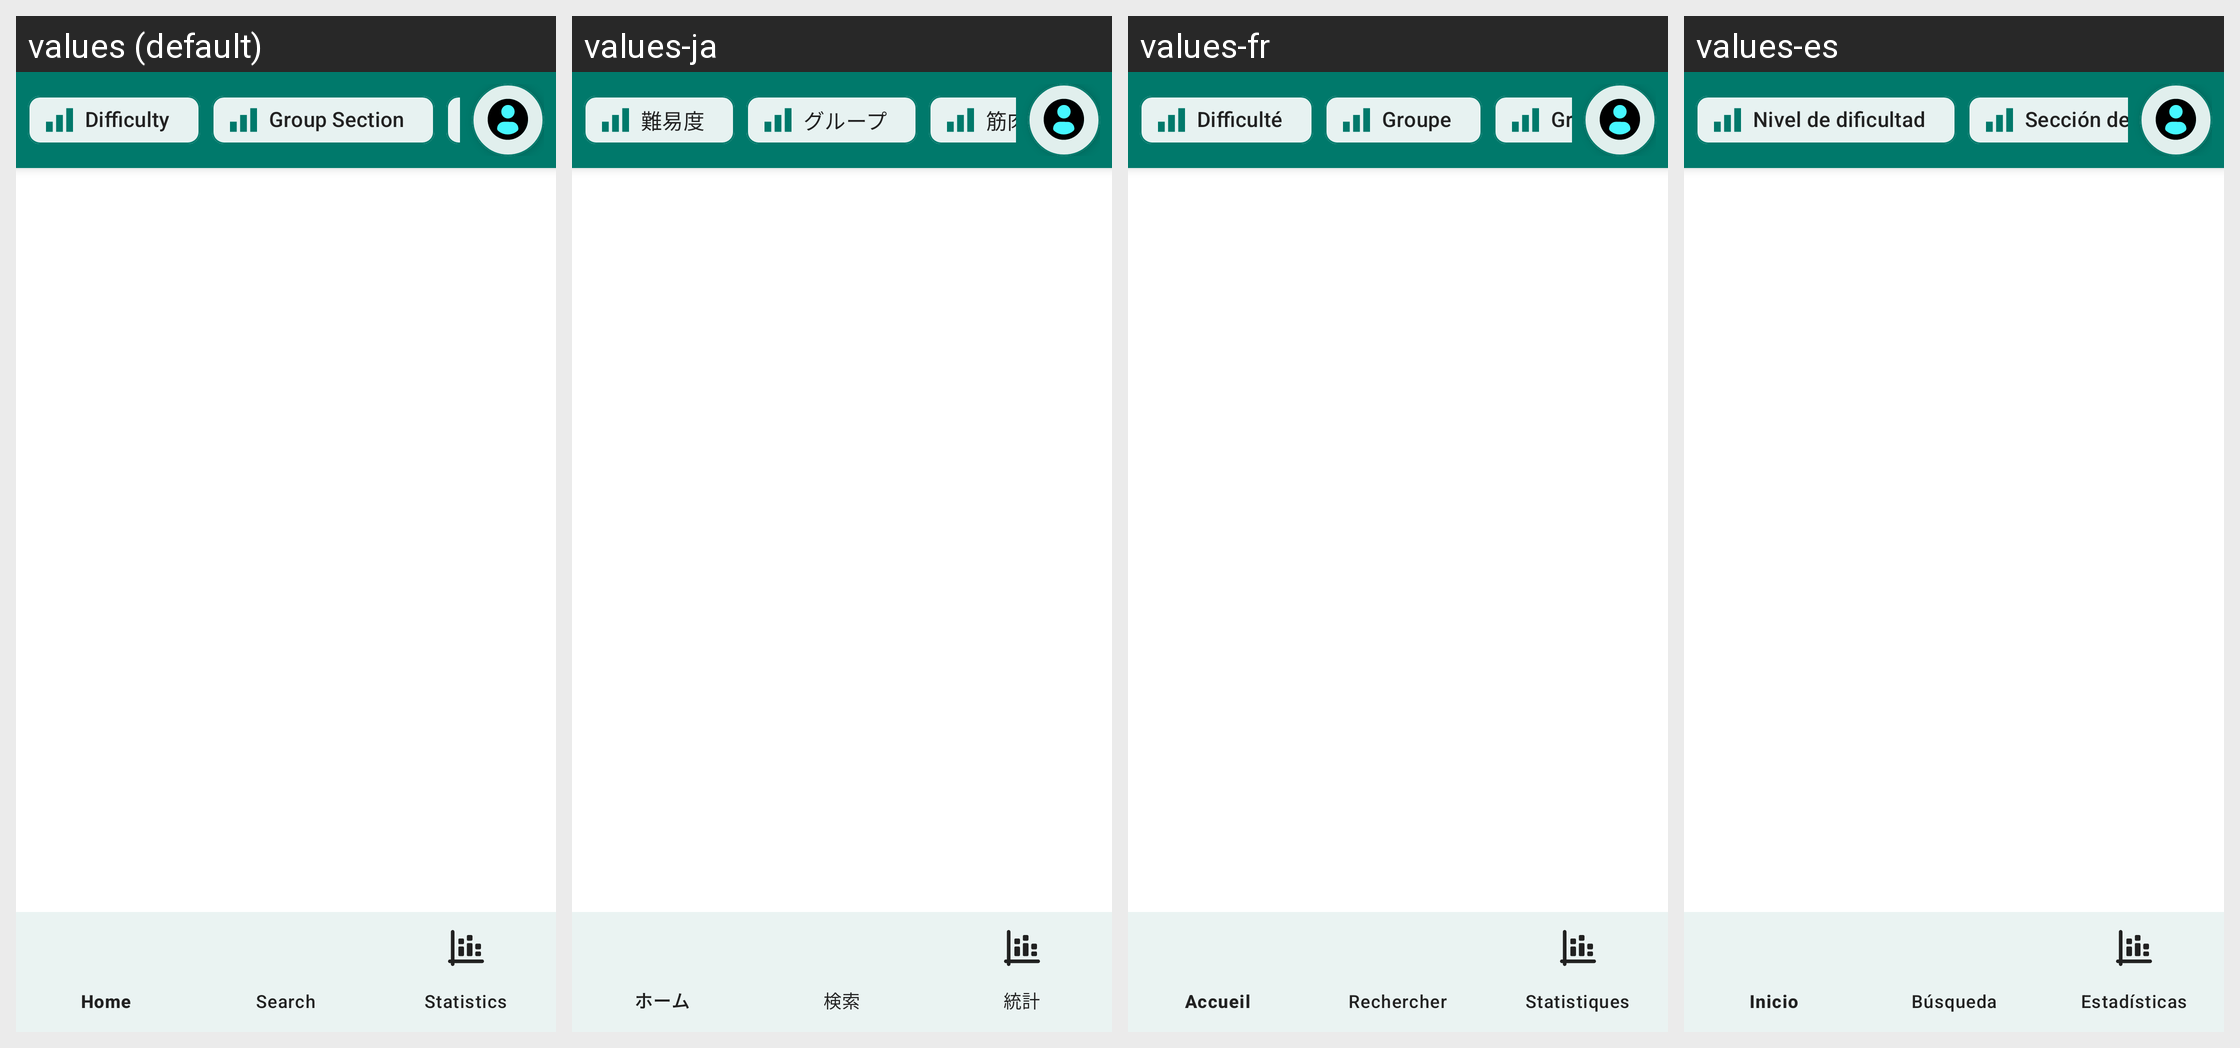

The same Android screen rendered under several of its app's locales, left to right. List the strings drawn on it with the default value and each locale's translation.
Android screen res/layout/activity_principal.xml rendered under 4 locales, left to right: values (default), values-ja, values-fr, values-es. Device: Nexus 5 (rendered at 1080×1920; each locale shown at half size, 540×960, under a caption strip naming it); theme Theme.PowerGym.
Other locales in the repository, not shown: values-de, values-en.
Strings drawn on this screen, with the default value and each locale's value (text and hints the layout hard-codes, and strings that could not be matched under every locale, appear in the picture but are not listed):

difficulty
  values: Difficulty
  values-ja: 難易度
  values-fr: Difficulté
  values-es: Nivel de dificultad

group_section
  values: Group Section
  values-ja: グループ
  values-fr: Groupe
  values-es: Sección de grupo
